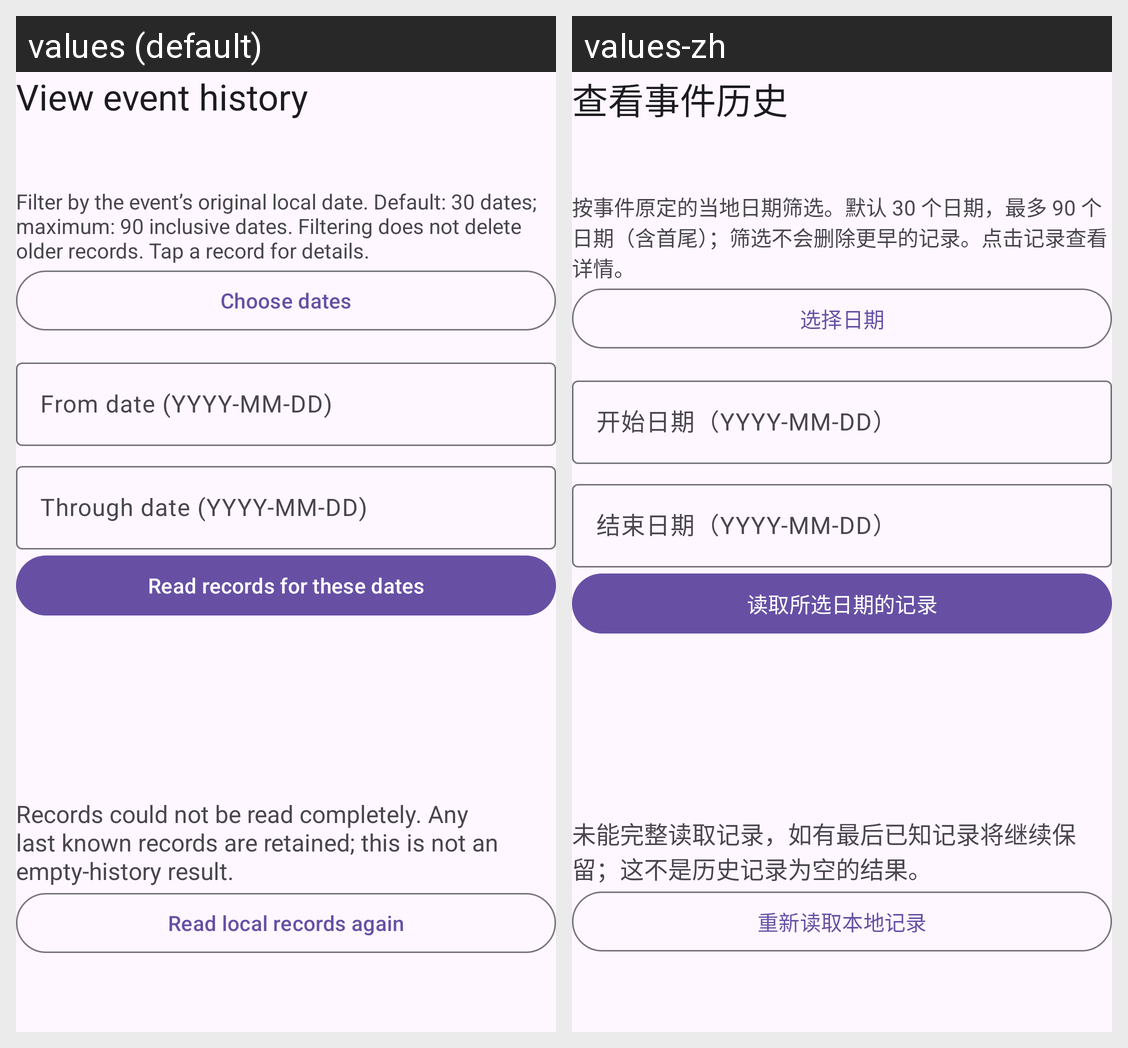

Locale-by-locale string values for the Android screen shown in this grid:
Android screen res/layout/view_caregiver_history_header.xml rendered under 2 locales, left to right: values (default), values-zh. Device: Nexus 5 (rendered at 1080×1920; each locale shown at half size, 540×960, under a caption strip naming it); theme Theme.Group33.
Strings drawn on this screen, with the default value and each locale's value (text and hints the layout hard-codes, and strings that could not be matched under every locale, appear in the picture but are not listed):

c3_history
  values: View event history
  values-zh: 查看事件历史

c3_history_window_hint
  values: Filter by the event’s original local date. Default: 30 dates; maximum: 90 inclusive dates. Filtering does not delete older records. Tap a record for details.
  values-zh: 按事件原定的当地日期筛选。默认 30 个日期，最多 90 个日期（含首尾）；筛选不会删除更早的记录。点击记录查看详情。

c3_history_pick_range
  values: Choose dates
  values-zh: 选择日期

c3_history_from
  values: From date (YYYY-MM-DD)
  values-zh: 开始日期（YYYY-MM-DD）

c3_history_through
  values: Through date (YYYY-MM-DD)
  values-zh: 结束日期（YYYY-MM-DD）

c3_history_apply
  values: Read records for these dates
  values-zh: 读取所选日期的记录

c3_history_read_error
  values: Records could not be read completely. Any last known records are retained; this is not an empty-history result.
  values-zh: 未能完整读取记录，如有最后已知记录将继续保留；这不是历史记录为空的结果。

c3_history_retry
  values: Read local records again
  values-zh: 重新读取本地记录
